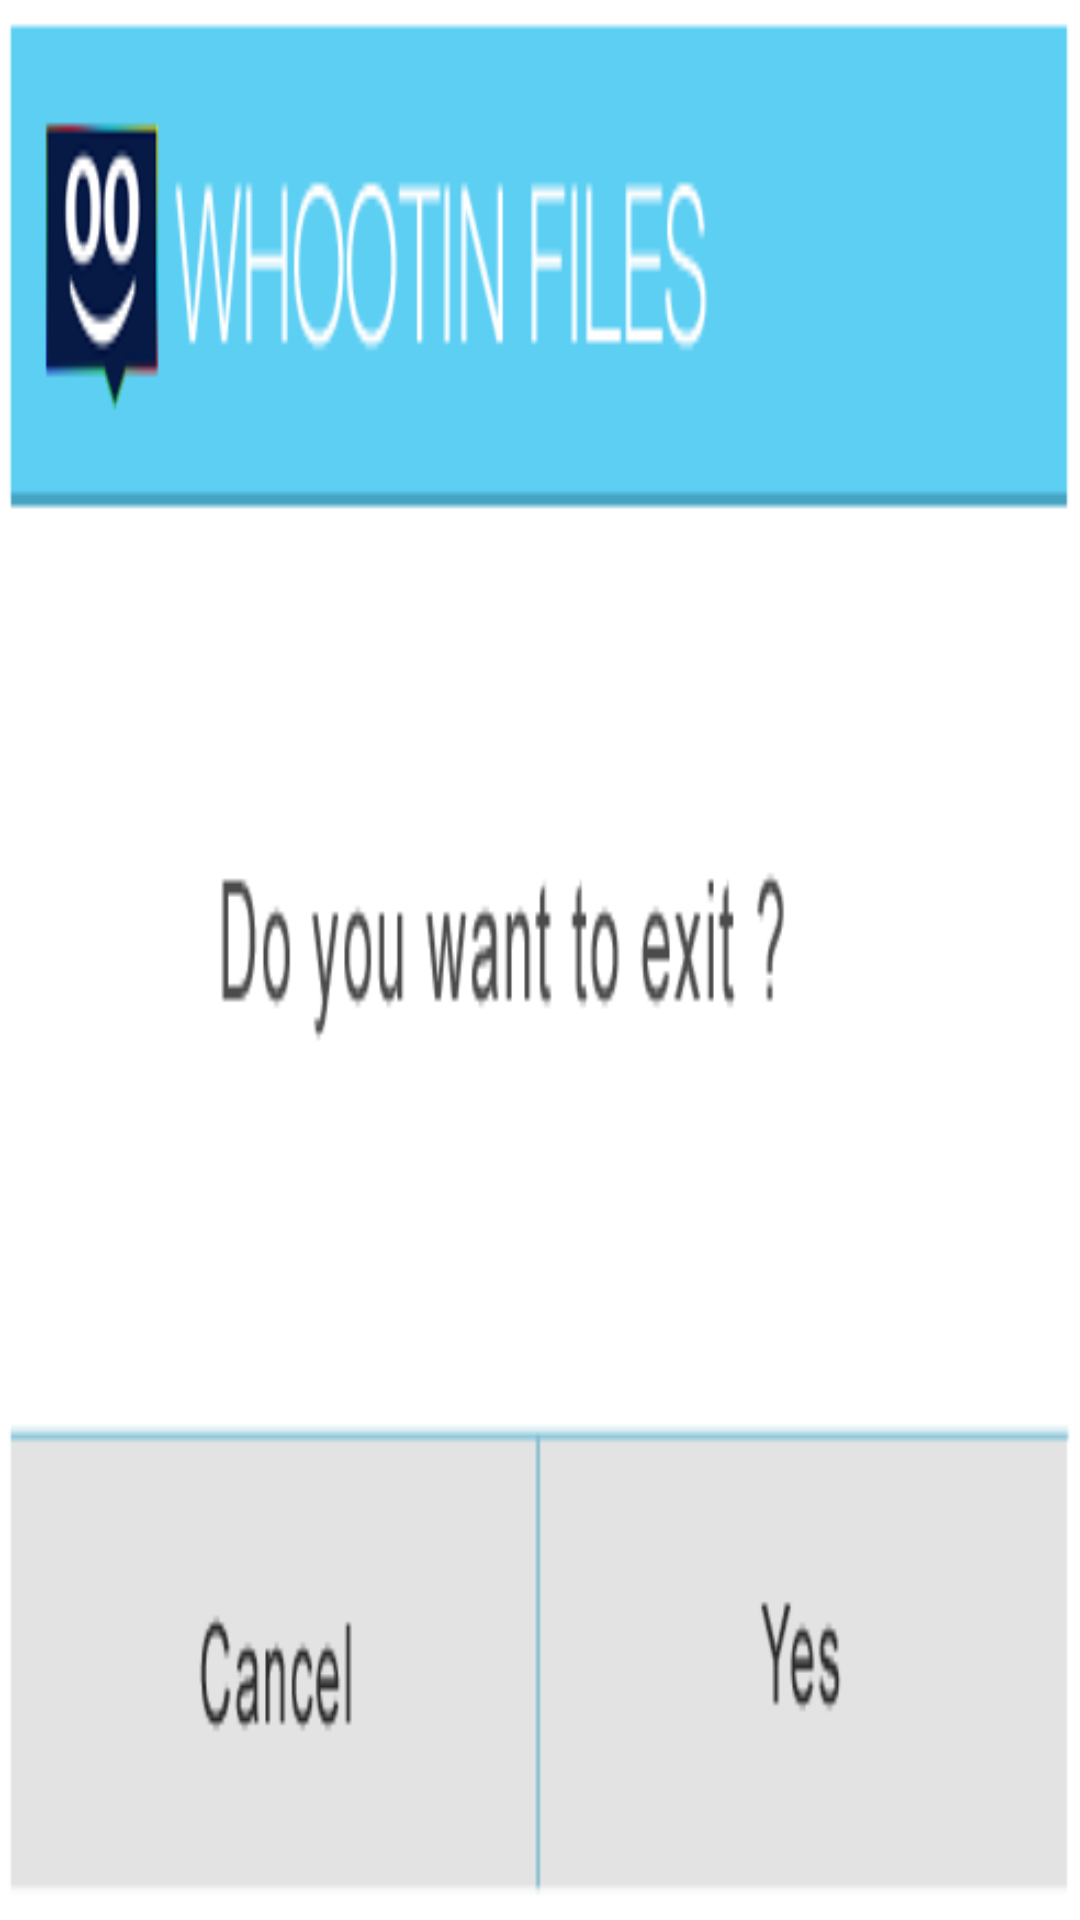

Here is an Android app screen rendered from its layout file. Give the layout XML and the strings, colors and styles it references.
<!-- AndroidManifest.xml: application theme AppTheme -->
<!-- res/layout/altdialog_exit.xml -->
<?xml version="1.0" encoding="utf-8"?>
<LinearLayout xmlns:android="http://schemas.android.com/apk/res/android"
    android:id="@+id/exit_sample"
    android:layout_width="wrap_content"
    android:layout_height="wrap_content"
    android:layout_gravity="center"
    android:background="@drawable/popup_exit"
    android:orientation="vertical" >

    <LinearLayout
        android:layout_width="match_parent"
        android:layout_height="50dp"
        android:layout_gravity="center_horizontal"
        android:layout_marginTop="150dp" >

        <Button
            android:id="@+id/ext_btn_cancel"
            android:layout_width="match_parent"
            android:layout_height="50dp"
            android:layout_gravity="center_horizontal"
            android:layout_weight="1"
            android:background="@android:color/transparent" />

        <Button
            android:id="@+id/ext_btn_ok"
            android:layout_width="match_parent"
            android:layout_height="50dp"
            android:layout_gravity="center_horizontal"
            android:layout_weight="1"
            android:background="@android:color/transparent" />
    </LinearLayout>
    
    
</LinearLayout>
<!-- resources referenced by this layout -->
<resources>
  <!-- drawable popup_exit: png bitmap (drawable-xhdpi, 19671 bytes) -->
  <style name="AppTheme" parent="AppBaseTheme">
          
      </style>
  <style name="AppBaseTheme" parent="android:Theme.Light">
          
      </style>
</resources>
